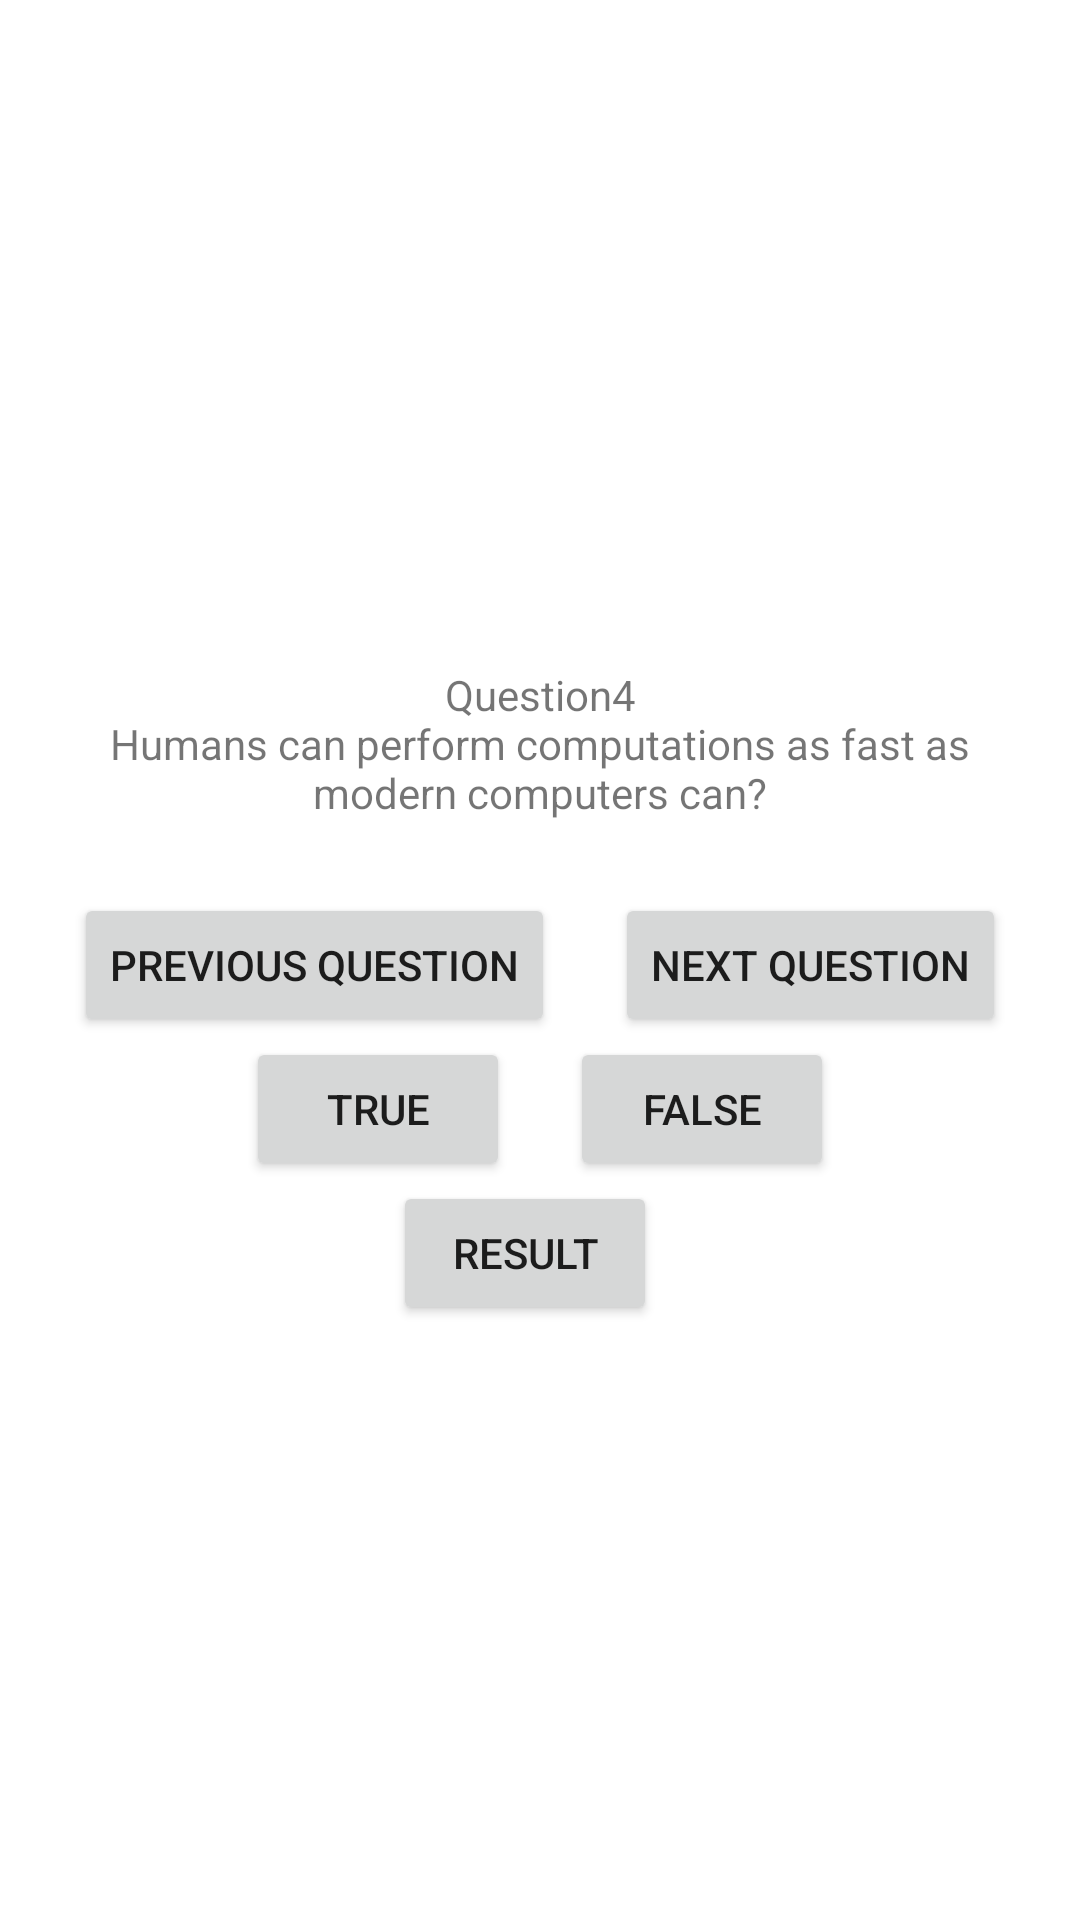

The Android layout XML behind this screen, and the referenced resources:
<!-- AndroidManifest.xml: application theme Theme.GeoQuizApp1M -->
<!-- res/layout/activity_4.xml -->
<?xml version="1.0" encoding="utf-8"?>
<LinearLayout xmlns:android="http://schemas.android.com/apk/res/android"
    xmlns:app="http://schemas.android.com/apk/res-auto"
    xmlns:tools="http://schemas.android.com/tools"
    android:layout_width="match_parent"
    android:layout_height="match_parent"
    android:gravity="center"
    android:orientation="vertical"
    tools:context=".Activity4">

    <TextView
        android:layout_width="wrap_content"
        android:layout_height="wrap_content"
        android:padding="24dp"
        android:gravity="center"
        android:text="@string/question4"
        />


    <LinearLayout
        android:layout_width="wrap_content"
        android:layout_height="wrap_content"
        android:orientation="horizontal">

        <Button
            android:id="@+id/previousQuestion"
            android:layout_width="wrap_content"
            android:layout_height="wrap_content"
            android:layout_marginEnd="10dp"
            android:text="@string/prev_question" />

        <Button
            android:id="@+id/nextQuestion"
            android:layout_width="wrap_content"
            android:layout_height="wrap_content"
            android:layout_marginStart="10dp"
            android:text="@string/next_question" />

    </LinearLayout>


    <LinearLayout
        android:layout_width="wrap_content"
        android:layout_height="wrap_content"
        android:orientation="horizontal">

        <Button
            android:id="@+id/trueButton"
            android:layout_width="wrap_content"
            android:layout_height="wrap_content"
            android:layout_marginEnd="10dp"
            android:text="@string/true_button" />

        <Button
            android:id="@+id/falseButton"
            android:layout_width="wrap_content"
            android:layout_height="wrap_content"
            android:layout_marginStart="10dp"
            android:text="@string/false_button" />

    </LinearLayout>
    <LinearLayout
        android:layout_width="wrap_content"
        android:layout_height="wrap_content"
        android:orientation="horizontal">

        <Button
            android:id="@+id/resultButton"
            android:layout_width="wrap_content"
            android:layout_height="wrap_content"
            android:layout_marginEnd="10dp"
            android:text="@string/next_result" />

    </LinearLayout>
</LinearLayout>
<!-- resources referenced by this layout -->
<resources>
  <string name="false_button">false</string>
  <string name="next_question">Next Question</string>
  <string name="next_result">Result</string>
  <string name="prev_question">Previous Question</string>
  <string name="question4">Question4\nHumans can perform computations as fast as modern computers can?</string>
  <string name="true_button">true</string>
  <style name="Theme.GeoQuizApp1M" parent="Theme.MaterialComponents.DayNight.DarkActionBar">
          
          <item name="colorPrimary">@color/purple_500</item>
          <item name="colorPrimaryVariant">@color/purple_700</item>
          <item name="colorOnPrimary">@color/white</item>
          
          <item name="colorSecondary">@color/teal_200</item>
          <item name="colorSecondaryVariant">@color/teal_700</item>
          <item name="colorOnSecondary">@color/black</item>
  
          <item name="android:windowAnimationStyle">@null</item>
  
          
          <item name="android:statusBarColor" tools:targetApi="l">?attr/colorPrimaryVariant</item>
          
      </style>
  <!-- not gathered from this repository: default colours our renderer supplied (Android Studio template values) -->
  <color name="purple_500">#FF6200EE</color>
  <color name="purple_700">#FF3700B3</color>
  <color name="teal_200">#FF03DAC5</color>
  <color name="teal_700">#FF018786</color>
  <color name="black">#FF000000</color>
  <color name="white">#FFFFFFFF</color>
</resources>
